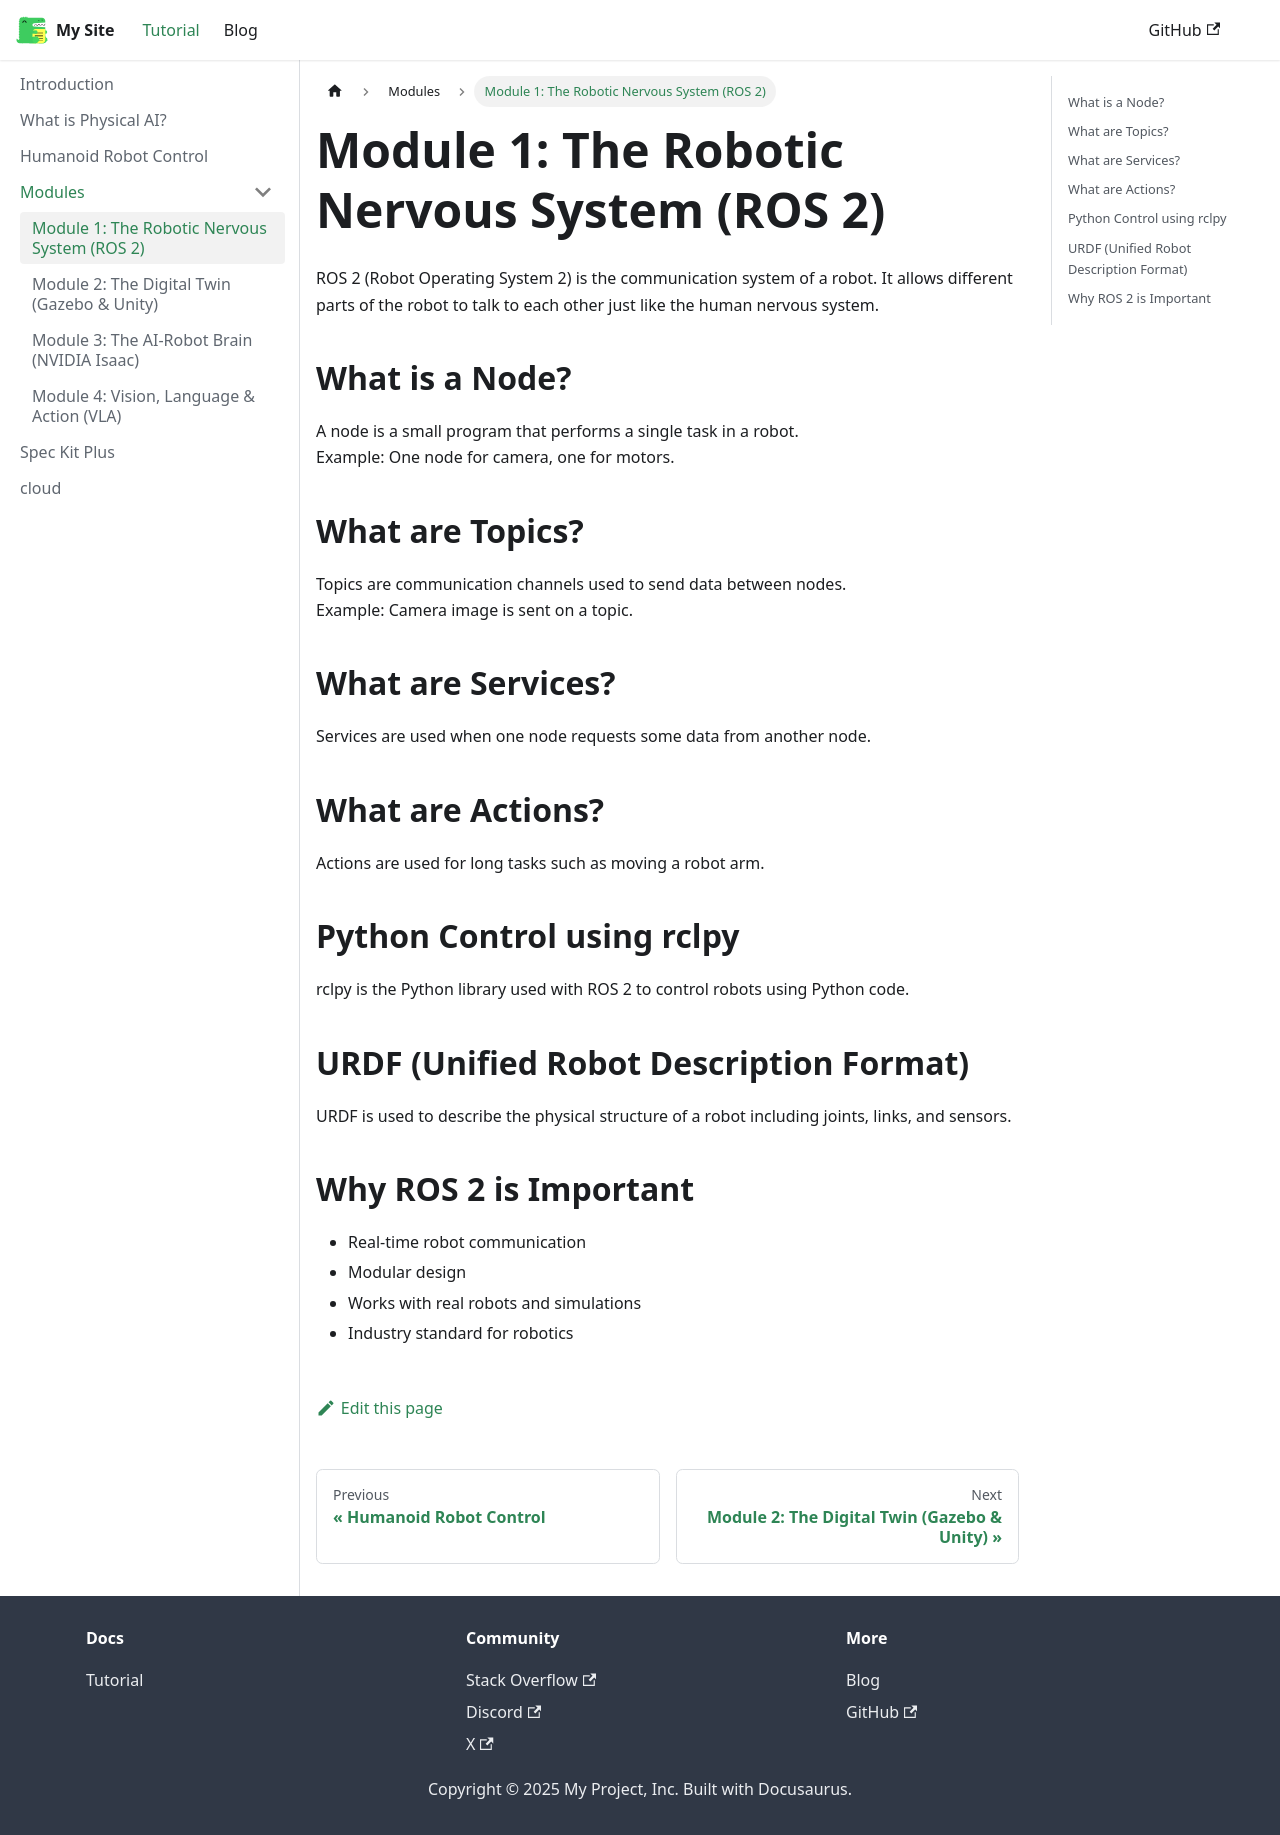

repository: Lujaina-ali32/physical-ai-book · page: docs/module-1-ros2/index.html · generator: docusaurus

# Module 1: The Robotic Nervous System (ROS 2)

ROS 2 (Robot Operating System 2) is the communication system of a robot. It allows different parts of the robot to talk to each other just like the human nervous system.

## What is a Node?
A node is a small program that performs a single task in a robot.  
Example: One node for camera, one for motors.

## What are Topics?
Topics are communication channels used to send data between nodes.  
Example: Camera image is sent on a topic.

## What are Services?
Services are used when one node requests some data from another node.

## What are Actions?
Actions are used for long tasks such as moving a robot arm.

## Python Control using rclpy
rclpy is the Python library used with ROS 2 to control robots using Python code.

## URDF (Unified Robot Description Format)
URDF is used to describe the physical structure of a robot including joints, links, and sensors.

## Why ROS 2 is Important
- Real-time robot communication  
- Modular design  
- Works with real robots and simulations  
- Industry standard for robotics  
